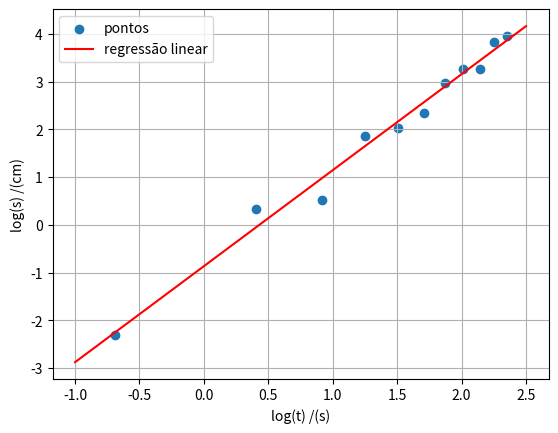

Recreate this plot in Python.
import numpy as np
import matplotlib.pyplot as plt

t = np.log(np.array([0.5,1.5,2.5,3.5,4.5,5.5,6.5,7.5,8.5,9.5,10.5]))
s = np.log(np.array([0.1,1.4,1.7,6.5,7.7,10.4,19.5,26.1,26.5,45.9,52.5]))

# b)

plt.scatter(t,s, label = "pontos")
plt.xlabel("log(t) /(s)")
plt.ylabel("log(s) /(cm)")

x = t
y = s

xy = x*y
xx = x*x
yy = y*y
  
sxy = xy.sum()
sx = x.sum()
sy = y.sum()
sxx = xx.sum()
syy = yy.sum()

npontos = x.size
n=npontos
rn=n*sxy-sx*sy
rd=(n*sxx-sx**2)*(n*syy-sy**2)
r2=rn**2/rd
r=np.sqrt(r2)
m=(n*sxy-sx*sy)/(n*sxx-sx**2)
dm=abs(m)*np.sqrt((1/r**2-1)/(n-2))
bn=sxx*sy-sx*sxy  
bd=n*sxx-sx**2
b=bn/bd
db=dm*np.sqrt(sxx/n)

print('m +/-dm= ',m ,"+/-", dm)
print('b +/-db= ',b ,"+/-",db)
print('r2= ',r2)

t = np.arange(-1.0,3.0,0.50)
rl = m*t + b
plt.plot(t,rl,"r-", label = "regressão linear")
plt.grid()
plt.legend()
